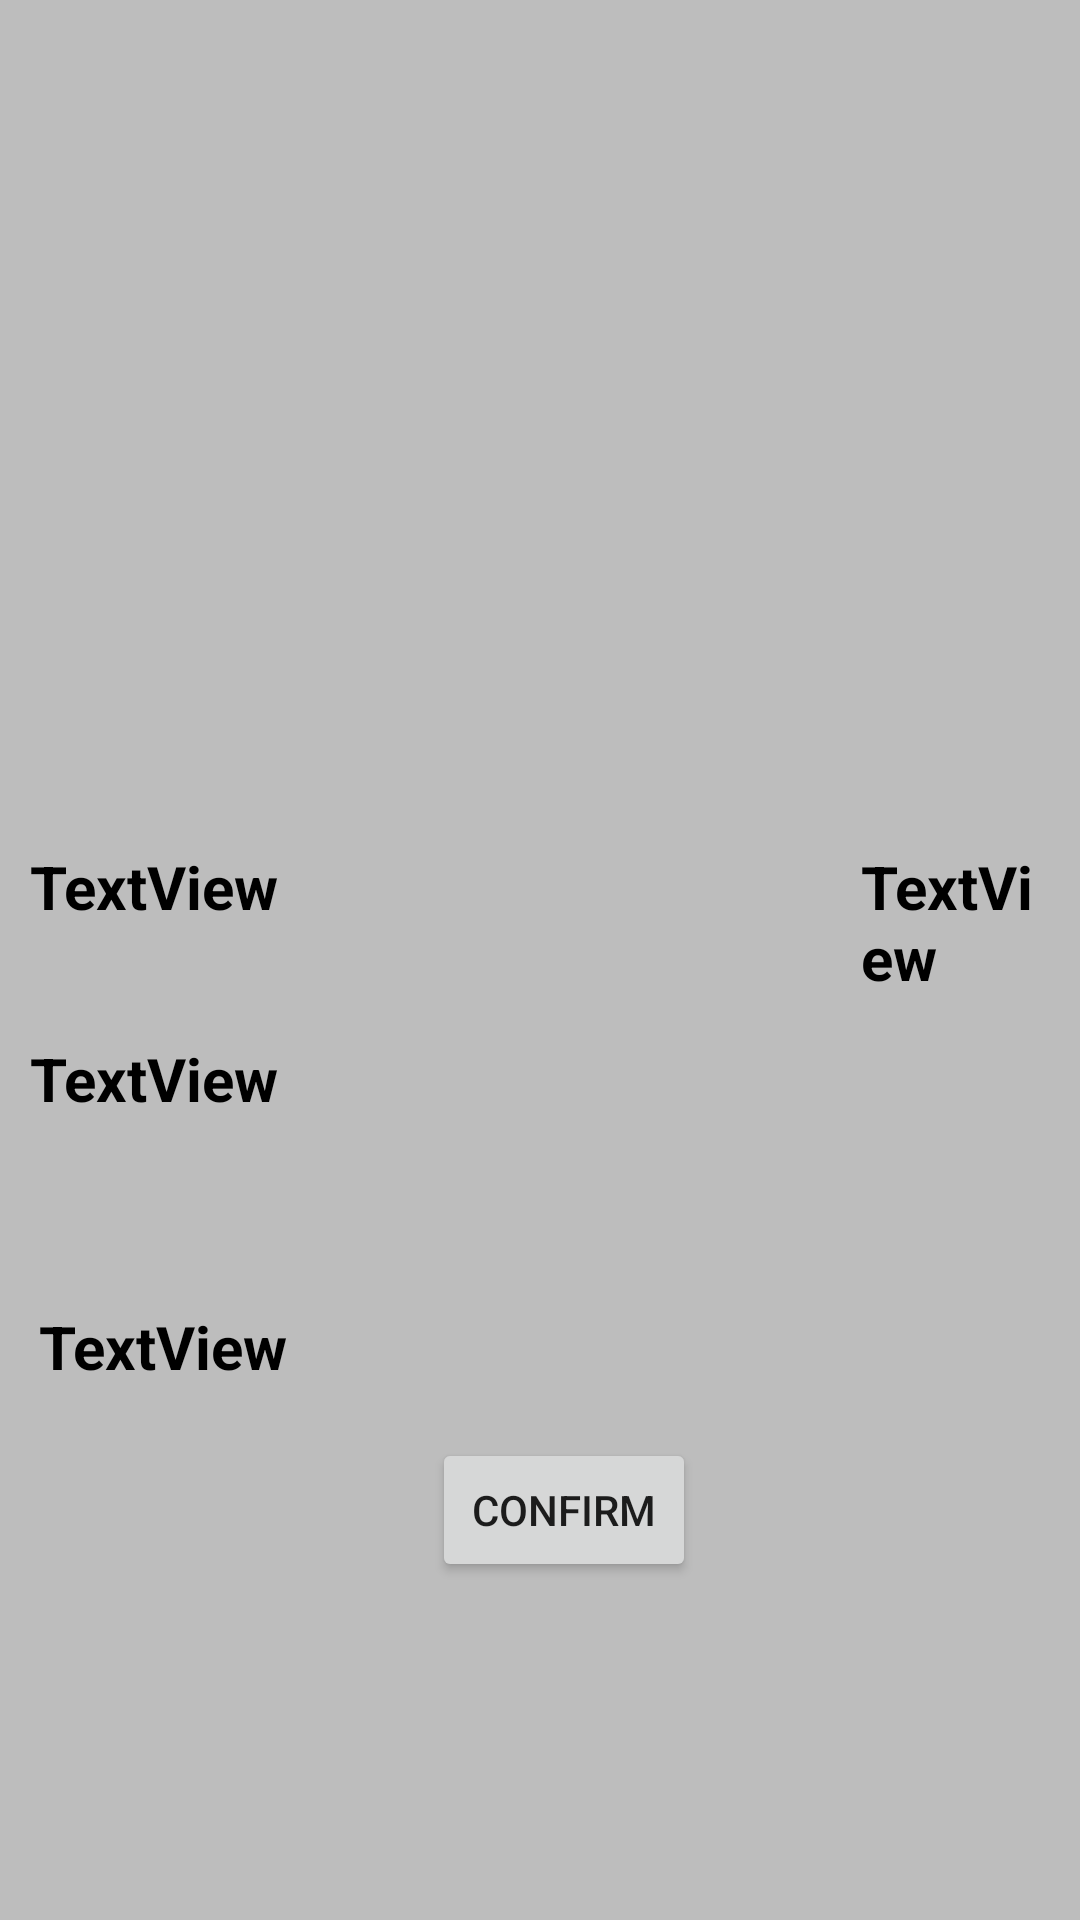

Write the Android layout XML for this screen, with the resource values it uses.
<!-- AndroidManifest.xml: application theme Theme.Grid2 -->
<!-- res/layout/activity_confirme__page.xml -->
<?xml version="1.0" encoding="utf-8"?>
<androidx.constraintlayout.widget.ConstraintLayout xmlns:android="http://schemas.android.com/apk/res/android"
    xmlns:app="http://schemas.android.com/apk/res-auto"
    xmlns:tools="http://schemas.android.com/tools"
    android:layout_width="match_parent"
    android:layout_height="match_parent"
    android:background="#BDBDBD"
    tools:context=".Confirme_Page">

    <ImageView
        android:id="@+id/imageView2"
        android:layout_width="0dp"
        android:layout_height="250dp"
        android:layout_marginStart="8dp"
        android:layout_marginLeft="8dp"
        android:layout_marginTop="8dp"
        android:layout_marginEnd="8dp"
        android:layout_marginRight="8dp"
        android:background="@drawable/shadow"
        android:elevation="2dp"
        app:layout_constraintEnd_toEndOf="parent"
        app:layout_constraintStart_toStartOf="parent"
        app:layout_constraintTop_toTopOf="parent" />

    <TextView
        android:id="@+id/get_description"
        android:layout_width="269dp"
        android:layout_height="59dp"

        android:layout_marginStart="8dp"

        android:layout_marginLeft="8dp"
        android:layout_marginTop="280dp"
        android:background="@drawable/shadow"
        android:elevation="20dp"
        android:lines="3"
        android:padding="2dp"
        android:text="TextView"
        android:textColor="@color/black"
        android:textSize="20sp"
        android:textStyle="bold"
        app:layout_constraintStart_toStartOf="parent"
        app:layout_constraintTop_toTopOf="parent" />

    <TextView
        android:id="@+id/get_price"
        android:layout_width="0dp"
        android:layout_height="59dp"
        android:layout_marginStart="8dp"
        android:layout_marginLeft="8dp"
        android:layout_marginTop="280dp"
        android:layout_marginEnd="8dp"
        android:layout_marginRight="8dp"
        android:background="@drawable/shadow"
        android:elevation="20dp"
        android:lines="3"
        android:textStyle="bold"
        android:padding="2dp"
        android:text="TextView"
        android:textColor="@color/black"
        android:textSize="20sp"
        app:layout_constraintEnd_toEndOf="parent"
        app:layout_constraintStart_toEndOf="@+id/get_description"
        app:layout_constraintTop_toTopOf="parent" />


    <TextView
        android:id="@+id/sellerInfo"
        android:layout_width="0dp"
        android:layout_height="wrap_content"
        android:layout_marginStart="8dp"
        android:layout_marginLeft="8dp"
        android:layout_marginTop="64dp"
        android:background="@drawable/shadow"
        android:lines="3"
        android:padding="2dp"
        android:text="TextView"
        android:textColor="@color/black"
        android:textStyle="bold"
        android:textSize="20sp"
        app:layout_constraintEnd_toEndOf="parent"

        app:layout_constraintStart_toStartOf="parent"
        app:layout_constraintTop_toTopOf="@+id/get_price" />

    <TextView
        android:id="@+id/descrip_2"
        android:layout_width="0dp"
        android:layout_height="wrap_content"
        android:layout_marginStart="8dp"
        android:layout_marginLeft="8dp"
        android:layout_marginTop="8dp"
        android:textSize="20dp"
        android:textColor="@color/black"
        android:textStyle="bold"
        android:padding="5dp"
        android:layout_marginEnd="8dp"
        android:layout_marginRight="8dp"
        android:text="TextView"
        android:background="@drawable/shadow"
        app:layout_constraintEnd_toEndOf="parent"
        app:layout_constraintHorizontal_bias="0.0"
        app:layout_constraintStart_toStartOf="parent"
        app:layout_constraintTop_toBottomOf="@+id/sellerInfo" />

    <Button
        android:id="@+id/confirm_button"
        android:layout_width="wrap_content"
        android:layout_height="wrap_content"
        android:layout_marginStart="144dp"
        android:layout_marginLeft="144dp"
        android:layout_marginTop="12dp"
        android:text="CONFIRM"
        app:layout_constraintStart_toStartOf="parent"
        app:layout_constraintTop_toBottomOf="@+id/descrip_2" />
</androidx.constraintlayout.widget.ConstraintLayout>
<!-- resources referenced by this layout -->
<resources>
  <style name="Theme.Grid2" parent="Theme.MaterialComponents.DayNight.DarkActionBar">
          
          <item name="colorPrimary">@color/purple_500</item>
          <item name="colorPrimaryVariant">@color/purple_700</item>
          <item name="colorOnPrimary">@color/white</item>
          
          <item name="colorSecondary">@color/teal_200</item>
          <item name="colorSecondaryVariant">@color/teal_700</item>
          <item name="colorOnSecondary">@color/black</item>
          
          <item name="android:statusBarColor" tools:targetApi="l">?attr/colorPrimaryVariant</item>
          
      </style>
  <!-- not gathered from this repository: default colours our renderer supplied (Android Studio template values) -->
  <color name="purple_500">#FF6200EE</color>
  <color name="purple_700">#FF3700B3</color>
  <color name="teal_200">#FF03DAC5</color>
  <color name="teal_700">#FF018786</color>
  <color name="black">#FF000000</color>
  <color name="white">#FFFFFFFF</color>
</resources>
